Run: headless pygame with SDL's dummy video driver; simulated clock (each Clock.tick advances the game by its frame time, no real sleeping); random seed 0; keys injected as events and as key.get_pressed() state; no mouse input.
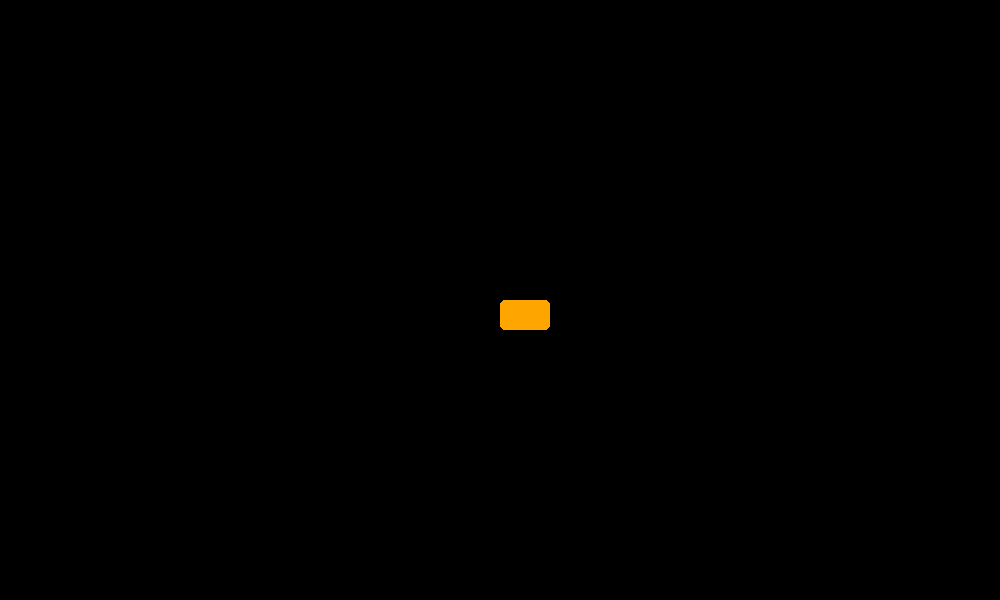
Frame 1 of 4 · flips 1–60 · no input
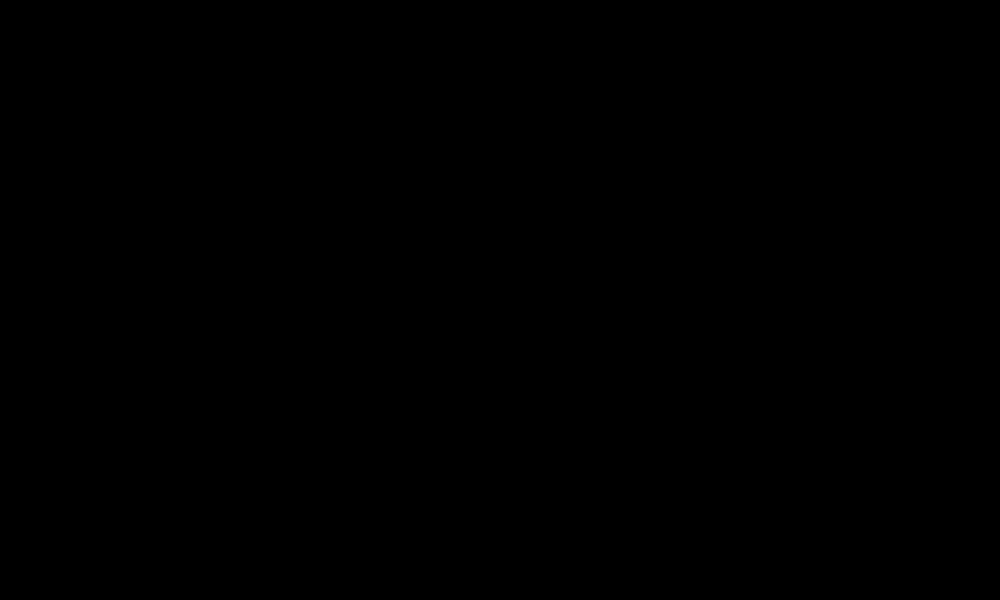
Frame 2 of 4 · flips 61–180 · tapped SPACE, RETURN · held RIGHT (→), D
Frame 3 of 4 · flips 181–300 · held DOWN (↓), S · screen unchanged from frame 2, image omitted
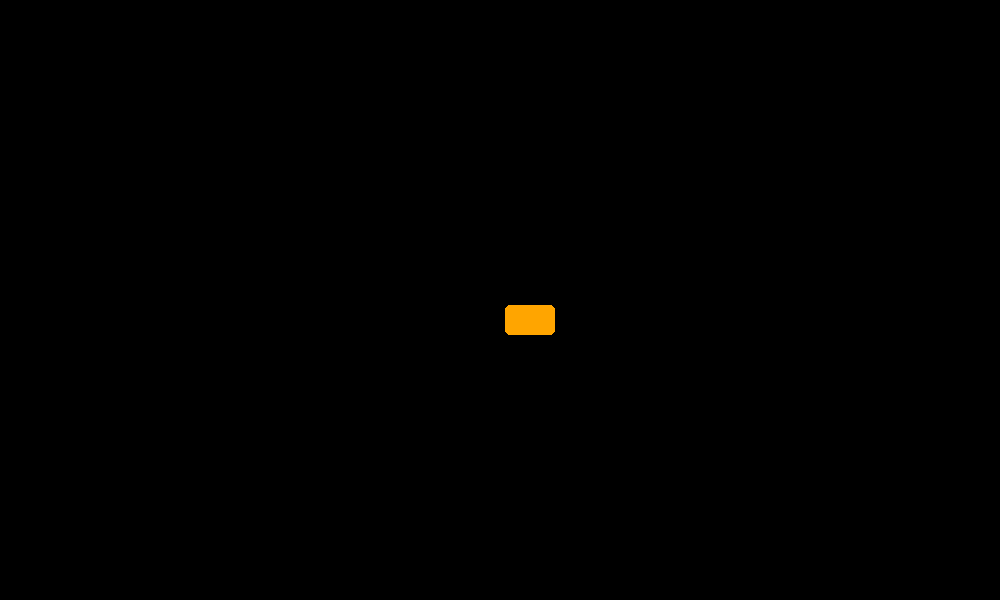
Frame 4 of 4 · flips 301–420 · held LEFT (←), A, UP (↑), W

The pygame program that drew these frames:

import pygame

pygame.init()

screen = pygame.display.set_mode((1000,600), pygame.RESIZABLE)
pygame.display.set_caption("Movable Object")

timer = pygame.time.Clock()
fps = 40

player_x = 500
player_y = 300
player_true = True
player_speed = 5
x_direction = 0
y_direction = 0

def draw_player():
    pygame.draw.rect(screen, 'orange', [player_x, player_y, 50, 30], 0, 5)

running = True
while running:
    timer.tick(fps)
    screen.fill('black')

    if player_true:
        draw_player()

    for event in pygame.event.get():
        if event.type == pygame.QUIT:
            running = False
        if player_true:
            if event.type == pygame.KEYDOWN:
                if event.key == pygame.K_RIGHT:
                    x_direction = 1
                elif event.key == pygame.K_LEFT:
                    x_direction = -1
                elif event.key == pygame.K_UP:
                    y_direction = -1
                elif event.key == pygame.K_DOWN:
                    y_direction = 1
            if event.type == pygame.KEYUP:
                if event.key == pygame.K_RIGHT:
                    x_direction = 0
                elif event.key == pygame.K_LEFT:
                    x_direction = 0
                elif event.key == pygame.K_UP:
                    y_direction = 0
                elif event.key == pygame.K_DOWN:
                    y_direction = 0
    
    if player_true:
        player_x += player_speed * x_direction
        player_y += player_speed * y_direction
    pygame.display.flip()

pygame.quit()
